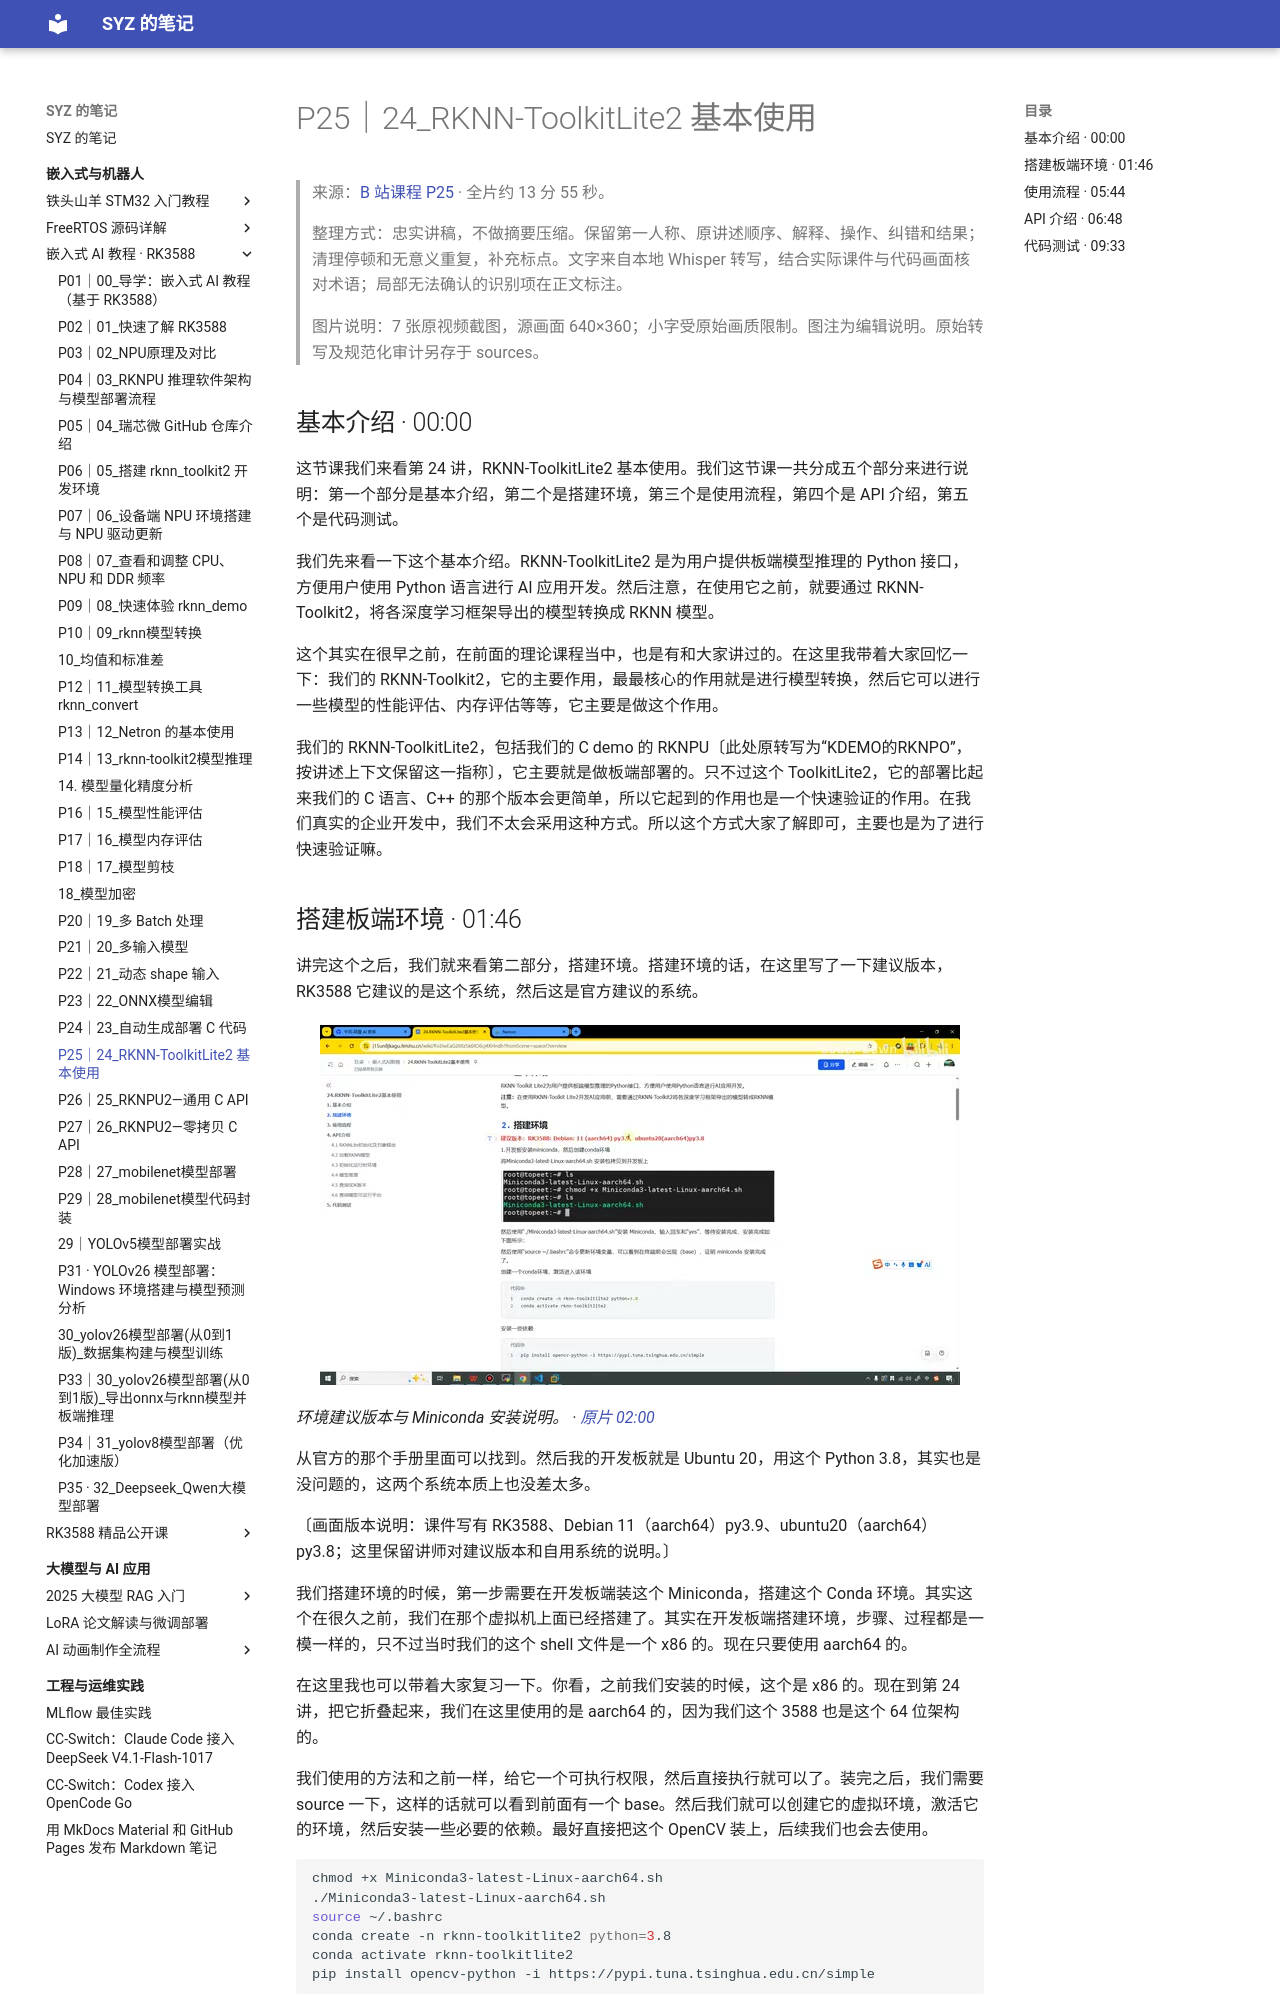

repository: Shangyizhou/syz-notes · page: ke-cheng-ji-lu/embedded-ai-rk3588/p25/index.html · generator: mkdocs

# P25｜24_RKNN-ToolkitLite2 基本使用

> 来源：[B 站课程 P25](https://www.bilibili.com/video/BV11DjT6uEhc/?p=25) · 全片约 13 分 55 秒。
>
> 整理方式：忠实讲稿，不做摘要压缩。保留第一人称、原讲述顺序、解释、操作、纠错和结果；清理停顿和无意义重复，补充标点。文字来自本地 Whisper 转写，结合实际课件与代码画面核对术语；局部无法确认的识别项在正文标注。
>
> 图片说明：7 张原视频截图，源画面 640×360；小字受原始画质限制。图注为编辑说明。原始转写及规范化审计另存于 sources。

## 基本介绍 · 00:00

这节课我们来看第 24 讲，RKNN-ToolkitLite2 基本使用。我们这节课一共分成五个部分来进行说明：第一个部分是基本介绍，第二个是搭建环境，第三个是使用流程，第四个是 API 介绍，第五个是代码测试。

我们先来看一下这个基本介绍。RKNN-ToolkitLite2 是为用户提供板端模型推理的 Python 接口，方便用户使用 Python 语言进行 AI 应用开发。然后注意，在使用它之前，就要通过 RKNN-Toolkit2，将各深度学习框架导出的模型转换成 RKNN 模型。

这个其实在很早之前，在前面的理论课程当中，也是有和大家讲过的。在这里我带着大家回忆一下：我们的 RKNN-Toolkit2，它的主要作用，最最核心的作用就是进行模型转换，然后它可以进行一些模型的性能评估、内存评估等等，它主要是做这个作用。

我们的 RKNN-ToolkitLite2，包括我们的 C demo 的 RKNPU〔此处原转写为“KDEMO的RKNPO”，按讲述上下文保留这一指称〕，它主要就是做板端部署的。只不过这个 ToolkitLite2，它的部署比起来我们的 C 语言、C++ 的那个版本会更简单，所以它起到的作用也是一个快速验证的作用。在我们真实的企业开发中，我们不太会采用这种方式。所以这个方式大家了解即可，主要也是为了进行快速验证嘛。
